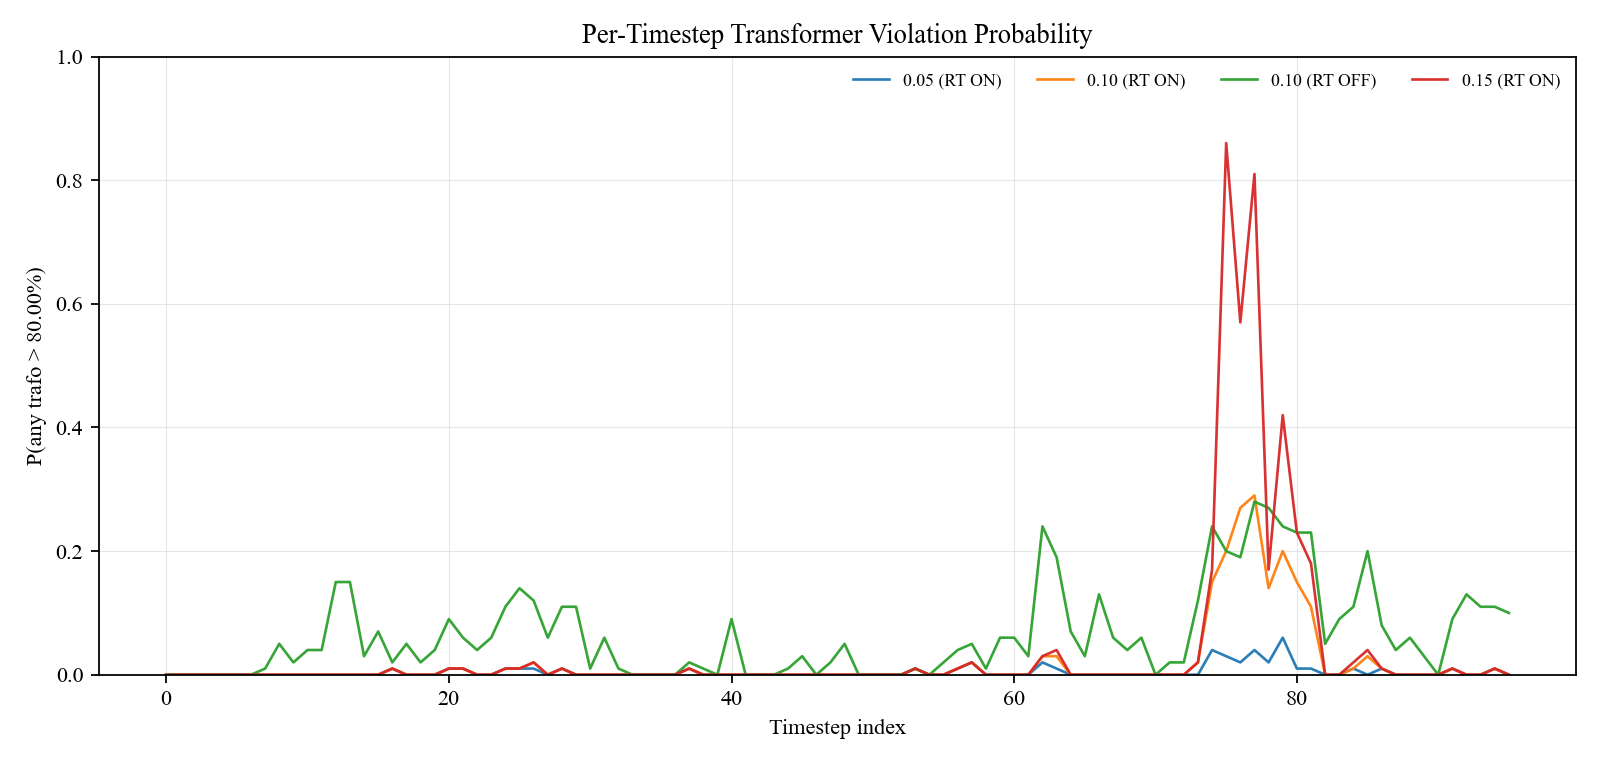

The file beside this chart, header and first rows:
case, t, n_samples, n_violations, violation_probability
0.15 (RT ON), 0, 100, 0, 0.0
0.15 (RT ON), 1, 100, 0, 0.0
0.15 (RT ON), 2, 100, 0, 0.0
0.15 (RT ON), 3, 100, 0, 0.0
0.15 (RT ON), 4, 100, 0, 0.0
0.15 (RT ON), 5, 100, 0, 0.0
0.15 (RT ON), 6, 100, 0, 0.0
0.15 (RT ON), 7, 100, 0, 0.0
0.15 (RT ON), 8, 100, 0, 0.0
0.15 (RT ON), 9, 100, 0, 0.0
0.15 (RT ON), 10, 100, 0, 0.0
0.15 (RT ON), 11, 100, 0, 0.0
0.15 (RT ON), 12, 100, 0, 0.0
0.15 (RT ON), 13, 100, 0, 0.0
0.15 (RT ON), 14, 100, 0, 0.0
0.15 (RT ON), 15, 100, 0, 0.0
0.15 (RT ON), 16, 100, 1, 0.01
0.15 (RT ON), 17, 100, 0, 0.0
0.15 (RT ON), 18, 100, 0, 0.0
0.15 (RT ON), 19, 100, 0, 0.0
0.15 (RT ON), 20, 100, 1, 0.01
0.15 (RT ON), 21, 100, 1, 0.01
0.15 (RT ON), 22, 100, 0, 0.0
0.15 (RT ON), 23, 100, 0, 0.0
0.15 (RT ON), 24, 100, 1, 0.01
0.15 (RT ON), 25, 100, 1, 0.01
0.15 (RT ON), 26, 100, 2, 0.02
0.15 (RT ON), 27, 100, 0, 0.0
0.15 (RT ON), 28, 100, 1, 0.01
0.15 (RT ON), 29, 100, 0, 0.0
0.15 (RT ON), 30, 100, 0, 0.0
0.15 (RT ON), 31, 100, 0, 0.0
0.15 (RT ON), 32, 100, 0, 0.0
0.15 (RT ON), 33, 100, 0, 0.0
0.15 (RT ON), 34, 100, 0, 0.0
0.15 (RT ON), 35, 100, 0, 0.0
0.15 (RT ON), 36, 100, 0, 0.0
0.15 (RT ON), 37, 100, 1, 0.01
0.15 (RT ON), 38, 100, 0, 0.0
0.15 (RT ON), 39, 100, 0, 0.0
0.15 (RT ON), 40, 100, 0, 0.0
0.15 (RT ON), 41, 100, 0, 0.0
0.15 (RT ON), 42, 100, 0, 0.0
0.15 (RT ON), 43, 100, 0, 0.0
0.15 (RT ON), 44, 100, 0, 0.0
0.15 (RT ON), 45, 100, 0, 0.0
0.15 (RT ON), 46, 100, 0, 0.0
0.15 (RT ON), 47, 100, 0, 0.0
0.15 (RT ON), 48, 100, 0, 0.0
0.15 (RT ON), 49, 100, 0, 0.0
0.15 (RT ON), 50, 100, 0, 0.0
0.15 (RT ON), 51, 100, 0, 0.0
0.15 (RT ON), 52, 100, 0, 0.0
0.15 (RT ON), 53, 100, 1, 0.01
0.15 (RT ON), 54, 100, 0, 0.0
0.15 (RT ON), 55, 100, 0, 0.0
0.15 (RT ON), 56, 100, 1, 0.01
0.15 (RT ON), 57, 100, 2, 0.02
0.15 (RT ON), 58, 100, 0, 0.0
0.15 (RT ON), 59, 100, 0, 0.0
... 324 more rows
